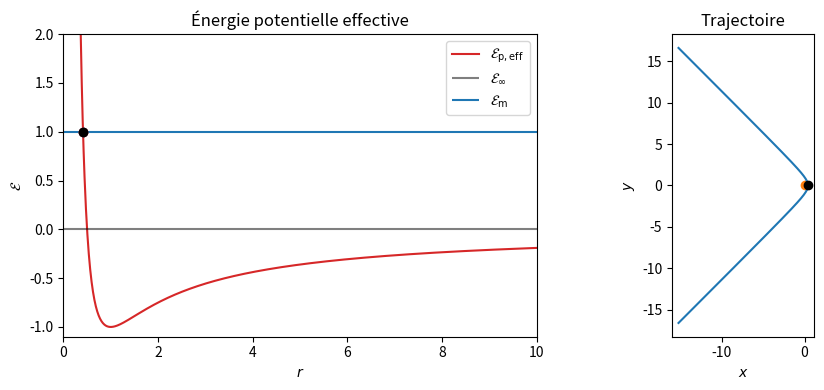

Write the Python code that produced this figure.
#!/usr/bin/env python3
# -*- coding: utf-8 -*-
"""
Created on Sun Mar 27 11:19:25 2022
chap16 force centrale newtonienne, Cardini2021 p570
@author: remimetzdorff
"""
import numpy as np
import matplotlib.pyplot as plt
from scipy.integrate import odeint
import matplotlib.animation as animation

alpha = 1 # Em/E0

def Epeff(r):
    return 1/r**2 - 2/r

def f(V, t):
    r, dr = V[0], V[1]
    ddr    = 1/r**3 - 1/r**2
    dtheta = 1 / r**2
    return [dr, ddr, dtheta]

######################
# RÉSOLUTION NUMÉRIQUE
######################
if alpha == 0:
    r0 = 1/2
    r1, r2 = 1/2, 1/2
else:
    r0 = (-1 + np.sqrt(1+alpha)) / alpha
    r1 = (-1 + np.sqrt(1+alpha)) / alpha
    r2 = (-1 - np.sqrt(1+alpha)) / alpha

if alpha < 0:
    a = (r1 + r2) / 2
    T = 2 * np.pi * a**(3/2)
    t  = np.linspace(0,T,250)
else:
    t  = np.linspace(0,20,250)
V0 = [r0, 0, 0]

V = odeint(f, V0, t)
r = V[:,0]
theta = V[:,2]
x = r * np.cos(theta)
y = r * np.sin(theta)

############################
# REPRÉSENTATIONS GRAPHIQUES
############################
fig = plt.figure(1, figsize=(10,4))
plt.clf()
sps = (1,2)
ax1 = plt.subplot2grid(sps, (0,0))
ax2 = plt.subplot2grid(sps, (0,1))

r_plot = np.linspace(1e-1,10,1000)
ax1.plot(r_plot, Epeff(r_plot), "C3", label="${\cal E}_{\\rm{p,eff}}$")
ax1.hlines(0, 0, 10, "k", alpha=.5, label="${\cal E}_\infty$")
ax1.hlines(alpha, 0, 10, "C0", label="${\cal E}_{\\rm{m}}$")
ax1.set_xlim(0,10)
ax1.set_ylim(-1.1,2)
ax1.plot([r1, r2], [alpha, alpha], "oC0")
ax1.set_xlabel("$r$")
ax1.set_ylabel("$\cal E$")
ax1.set_title("Énergie potentielle effective")
ax1.legend()

ax2.plot([0], [0], "oC1")
ax2.plot(x, y, "C0")
ax2.plot(x, -y, "C0")
ax2.set_aspect("equal")
ax2.set_xlabel("$x$")
ax2.set_ylabel("$y$")
ax2.set_title("Trajectoire")

plt.tight_layout()
###########
# ANIMATION
###########
Ep_profil,   = ax1.plot([r[0]], [Epeff(r[0])], "oC3")
E_profil,    = ax1.plot([r[0]], [alpha], "ok")
trajectoire, = ax2.plot([x[0]], [y[0]], "ok")

def animate(i):
    trajectoire.set_data([x[i]], y[i])
    Ep_profil.set_data([r[i]], [Epeff(r[i])])
    E_profil.set_data([r[i]], [alpha])
    return 

ani = animation.FuncAnimation(fig, animate, frames=len(x), interval=1e3/25)
plt.show()